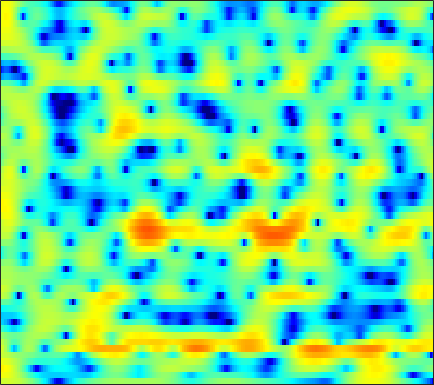

The data file committed next to this chart (first rows):
3.1131, 3.254, 3.3816, 3.4335, 3.4216, 3.3387, 3.1909, 3.0236, 2.7522, 2.4073, 1.9963, 1.6442, 1.1109, 0.5066, 0.0047075, -0.7351, -1.564, -2.2593, -3.2899, -4.4766, -5.8479, -6.9947, -8.7601, -10.909
4.802, 4.782, 4.669, 4.448, 4.212, 3.805, 3.289, 2.832, 2.129, 1.327, 0.4275, -0.303, -1.337, -2.409, -3.21, -4.243, -5.175, -5.77, -6.401, -6.862, -7.182, -7.354, -7.513, -7.619
5.923, 5.752, 5.438, 5.015, 4.622, 3.989, 3.218, 2.542, 1.485, 0.2353, -1.255, -2.569, -4.649, -7.229, -9.61, -13.47, -16.89, -16.42, -13.45, -10.87, -9.019, -7.999, -6.989, -6.264
4.61, 4.448, 4.171, 3.826, 3.522, 3.053, 2.513, 2.063, 1.406, 0.6908, -0.06098, -0.6447, -1.419, -2.154, -2.655, -3.204, -3.597, -3.784, -3.897, -3.904, -3.827, -3.759, -3.687, -3.648
3.131, 3.006, 2.721, 2.338, 2.018, 1.597, 1.227, 1.004, 0.7744, 0.589, 0.4204, 0.277, 0.05481, -0.2269, -0.4693, -0.8508, -1.252, -1.537, -1.895, -2.169, -2.303, -2.305, -2.2, -2.006
3.749, 3.132, 1.79, -0.2473, -2.368, -6.027, -8.659, -7.214, -3.879, -1.38, 0.2582, 1.04, 1.614, 1.708, 1.472, 0.7513, -0.4691, -1.801, -4.337, -8.033, -11.89, -10.72, -6.515, -3.304
2.888, 2.27, 1.26, 0.1021, -0.7802, -1.765, -2.193, -2.067, -1.411, -0.5214, 0.3105, 0.7983, 1.225, 1.396, 1.334, 1.003, 0.4297, -0.1637, -1.068, -1.907, -2.415, -2.433, -2.041, -1.434
1.162, 0.7146, 0.1303, -0.3879, -0.7117, -1.013, -1.105, -1.039, -0.7899, -0.383, 0.09249, 0.4541, 0.9087, 1.293, 1.51, 1.718, 1.801, 1.798, 1.727, 1.585, 1.367, 1.164, 0.8249, 0.3598
-2.753, -3.371, -4.318, -5.379, -6.177, -7.032, -7.281, -6.917, -5.83, -4.417, -2.964, -1.951, -0.7481, 0.2741, 0.9112, 1.615, 2.149, 2.452, 2.734, 2.883, 2.908, 2.841, 2.636, 2.306
-7.202, -7.666, -8.701, -10.39, -12.24, -15.98, -20.22, -18.12, -12.72, -8.855, -6.073, -4.427, -2.647, -1.233, -0.3592, 0.6053, 1.361, 1.816, 2.286, 2.612, 2.824, 2.908, 2.929, 2.865
-8.185, -7.82, -7.595, -7.573, -7.6, -7.594, -7.336, -6.923, -6.107, -5.061, -3.915, -3.049, -1.947, -0.9491, -0.2832, 0.499, 1.155, 1.573, 2.014, 2.341, 2.561, 2.659, 2.712, 2.676
-5.672, -5.208, -4.78, -4.513, -4.369, -4.199, -4, -3.785, -3.38, -2.855, -2.197, -1.654, -0.9104, -0.1837, 0.3306, 0.9389, 1.449, 1.758, 2.082, 2.309, 2.436, 2.47, 2.453, 2.346
-1.419, -1.304, -1.38, -1.691, -2.092, -2.771, -3.544, -4.04, -4.319, -3.919, -2.96, -2.072, -0.8968, 0.1247, 0.7454, 1.364, 1.755, 1.908, 1.971, 1.935, 1.848, 1.792, 1.742, 1.715
2.869, 2.703, 2.195, 1.295, 0.2765, -1.695, -4.809, -8.636, -20.65, -12.95, -5.922, -3.099, -0.6832, 0.8134, 1.488, 1.901, 1.818, 1.438, 0.5328, -0.7651, -2.159, -2.884, -2.831, -1.733
3.41, 3.314, 2.995, 2.456, 1.914, 1.048, 0.1224, -0.5085, -1.026, -1.004, -0.5273, -0.04543, 0.5741, 0.991, 1.094, 0.9099, 0.2884, -0.5104, -2.152, -4.679, -8.411, -11.56, -10.96, -6.919
2.227, 2.282, 2.237, 2.079, 1.908, 1.628, 1.341, 1.152, 0.9512, 0.8228, 0.7601, 0.7463, 0.7241, 0.642, 0.5203, 0.2455, -0.1897, -0.6137, -1.294, -2.037, -2.718, -3.071, -3.272, -3.163
1.731, 1.819, 1.852, 1.804, 1.718, 1.557, 1.355, 1.2, 0.9944, 0.8239, 0.6957, 0.6349, 0.5769, 0.5426, 0.5235, 0.4719, 0.3762, 0.256, 0.0542, -0.2138, -0.5404, -0.8176, -1.233, -1.711
1.578, 1.639, 1.658, 1.587, 1.458, 1.197, 0.821, 0.4862, 0.02122, -0.3974, -0.6639, -0.7251, -0.5927, -0.2467, 0.08536, 0.5479, 0.9609, 1.204, 1.404, 1.454, 1.341, 1.125, 0.6757, -0.01669
0.001622, 0.2891, 0.5832, 0.6729, 0.5671, 0.1483, -0.6168, -1.461, -2.965, -4.876, -6.747, -7.287, -6.102, -3.888, -2.293, -0.5203, 0.8436, 1.629, 2.378, 2.828, 3.021, 3.003, 2.758, 2.265
-4.959, -3.341, -1.926, -1.189, -1.008, -1.229, -1.948, -2.858, -4.641, -7.242, -10.5, -11.81, -9.358, -5.755, -3.577, -1.312, 0.3758, 1.339, 2.314, 2.97, 3.331, 3.44, 3.373, 3.107
-4.122, -3.001, -1.931, -1.317, -1.135, -1.229, -1.651, -2.104, -2.816, -3.446, -3.818, -3.807, -3.334, -2.444, -1.627, -0.4793, 0.6057, 1.317, 2.084, 2.648, 2.967, 3.057, 2.986, 2.716
0.3041, 0.4585, 0.5718, 0.5053, 0.2812, -0.2346, -1.043, -1.78, -2.86, -3.829, -4.384, -4.351, -3.666, -2.553, -1.607, -0.3799, 0.6914, 1.371, 2.068, 2.514, 2.766, 2.799, 2.665, 2.295
2.525, 2.669, 2.676, 2.394, 1.955, 1.029, -0.3672, -1.845, -4.672, -9.254, -18.36, -17.34, -9.009, -4.833, -2.768, -0.8325, 0.476, 1.163, 1.789, 2.092, 2.168, 2.089, 1.846, 1.436
2.567, 3.127, 3.52, 3.525, 3.288, 2.62, 1.593, 0.5756, -1.039, -2.691, -3.874, -4.058, -3.421, -2.299, -1.463, -0.5712, 0.07113, 0.3312, 0.3996, 0.2176, -0.2941, -0.7948, -1.559, -2.173
2.631, 3.42, 4.039, 4.255, 4.187, 3.805, 3.155, 2.539, 1.64, 0.7071, -0.103, -0.5736, -1.002, -1.181, -1.222, -1.217, -1.267, -1.418, -1.907, -2.796, -4.274, -5.881, -8.981, -13.07
4.171, 4.629, 4.97, 4.998, 4.813, 4.324, 3.549, 2.796, 1.577, 0.1319, -1.444, -2.632, -3.928, -4.619, -4.656, -4.276, -3.876, -3.687, -3.761, -4.328, -5.351, -6.488, -8.457, -10.32
5.442, 5.582, 5.596, 5.373, 5.038, 4.351, 3.354, 2.37, 0.6728, -1.577, -4.694, -8.004, -15.58, -23.55, -14.1, -9.053, -6.499, -5.412, -4.6, -4.325, -4.449, -4.707, -5.147, -5.562
5.463, 5.475, 5.348, 5.05, 4.701, 4.041, 3.151, 2.317, 0.9686, -0.653, -2.508, -3.958, -5.614, -6.447, -6.371, -5.74, -5.009, -4.564, -4.215, -4.104, -4.251, -4.48, -4.889, -5.44
4.745, 4.756, 4.663, 4.44, 4.18, 3.703, 3.092, 2.548, 1.73, 0.8365, -0.07337, -0.7186, -1.483, -2.083, -2.411, -2.735, -2.996, -3.182, -3.496, -3.908, -4.433, -4.918, -5.689, -6.6
3.825, 3.948, 4.014, 3.945, 3.805, 3.507, 3.085, 2.707, 2.144, 1.547, 0.9521, 0.5249, -0.01518, -0.5043, -0.8602, -1.335, -1.838, -2.268, -2.923, -3.701, -4.576, -5.32, -6.415, -7.548
2.902, 3.313, 3.683, 3.83, 3.791, 3.553, 3.119, 2.697, 2.064, 1.43, 0.8879, 0.5641, 0.2664, 0.04785, -0.1152, -0.3959, -0.8239, -1.285, -2.101, -3.194, -4.586, -5.764, -7.44, -9.053
2.312, 3.209, 3.993, 4.354, 4.349, 3.973, 3.188, 2.325, 0.8562, -0.7459, -1.924, -2.109, -1.476, -0.5088, 0.1212, 0.6299, 0.6974, 0.4559, -0.2928, -1.566, -3.479, -5.457, -9.202, -15.48
1.511, 2.619, 3.635, 4.14, 4.185, 3.768, 2.743, 1.472, -1.178, -5.731, -15.67, -14.03, -5.578, -1.756, -0.06719, 1.254, 1.825, 1.86, 1.435, 0.5544, -0.7684, -2.072, -4.021, -5.906
-0.7025, 0.4368, 1.562, 2.253, 2.494, 2.472, 2.057, 1.528, 0.6116, -0.3663, -0.9886, -1.023, -0.4996, 0.302, 0.8754, 1.423, 1.671, 1.64, 1.333, 0.7489, -0.07067, -0.7787, -1.759, -2.702
-1.678, -0.6157, 0.4393, 1.157, 1.506, 1.75, 1.802, 1.752, 1.629, 1.505, 1.451, 1.47, 1.565, 1.711, 1.793, 1.826, 1.71, 1.508, 1.075, 0.4303, -0.3864, -1.096, -2.163, -3.286
-0.4506, 0.1076, 0.6809, 1.052, 1.225, 1.337, 1.387, 1.409, 1.462, 1.589, 1.765, 1.925, 2.133, 2.288, 2.34, 2.293, 2.07, 1.774, 1.185, 0.3723, -0.6715, -1.613, -3.082, -4.779
1.27, 1.386, 1.403, 1.228, 0.9624, 0.4917, -0.01697, -0.2952, -0.3545, 0.02069, 0.7198, 1.321, 2.074, 2.643, 2.924, 3.064, 2.931, 2.643, 1.997, 1.06, -0.2206, -1.398, -3.315, -5.717
2.133, 2.121, 1.844, 1.189, 0.3601, -1.352, -4.032, -6.774, -9.262, -6.121, -2.316, -0.233, 1.734, 3.017, 3.62, 4.021, 4.021, 3.781, 3.159, 2.193, 0.9016, -0.3129, -2.236, -4.559
0.6806, 1.015, 1.144, 0.8491, 0.3031, -0.919, -2.725, -4.241, -5.183, -3.661, -1.201, 0.4184, 2.059, 3.148, 3.64, 3.935, 3.843, 3.543, 2.863, 1.87, 0.6085, -0.5146, -2.185, -4.018
-2.018, -0.9887, 0.005795, 0.5929, 0.8201, 0.9259, 0.9067, 0.9034, 1.053, 1.416, 1.952, 2.374, 2.86, 3.166, 3.234, 3.104, 2.696, 2.206, 1.321, 0.161, -1.259, -2.456, -4.241, -6.212
-3.082, -1.701, -0.2878, 0.744, 1.318, 1.891, 2.304, 2.545, 2.804, 3.014, 3.164, 3.221, 3.204, 3.042, 2.808, 2.311, 1.582, 0.8847, -0.277, -1.695, -3.381, -4.82, -7.021, -9.558
-1.602, -0.6116, 0.4818, 1.36, 1.888, 2.436, 2.839, 3.064, 3.263, 3.364, 3.355, 3.279, 3.062, 2.693, 2.305, 1.608, 0.6893, -0.1667, -1.554, -3.215, -5.162, -6.81, -9.246, -11.95
0.4637, 0.9632, 1.562, 2.058, 2.37, 2.694, 2.924, 3.034, 3.112, 3.108, 3.031, 2.917, 2.671, 2.295, 1.903, 1.211, 0.2911, -0.5925, -2.043, -3.865, -6.117, -8.099, -11.12, -14.35
1.948, 2.105, 2.298, 2.445, 2.513, 2.559, 2.548, 2.504, 2.427, 2.334, 2.252, 2.187, 2.097, 1.959, 1.788, 1.418, 0.8086, 0.165, -1.009, -2.64, -4.817, -6.96, -10.67, -16.16
2.138, 2.099, 2.023, 1.91, 1.767, 1.507, 1.16, 0.8671, 0.4475, 0.1049, -0.06018, 0.01743, 0.3947, 0.9635, 1.406, 1.866, 2.061, 2.002, 1.602, 0.8237, -0.3407, -1.445, -3.164, -4.945
-1.548, -1.551, -1.616, -1.827, -2.087, -2.628, -3.377, -4.106, -5.412, -7.19, -9.029, -9.129, -6.666, -3.517, -1.537, 0.4834, 1.892, 2.583, 3.112, 3.268, 3.106, 2.834, 2.325, 1.778
-10.14, -9.31, -8.688, -8.799, -9.284, -10.25, -11.21, -11.71, -12.28, -13.44, -15.41, -15.38, -11.14, -6.62, -4.014, -1.363, 0.5309, 1.572, 2.566, 3.179, 3.503, 3.591, 3.562, 3.402
-15.85, -13.65, -12.4, -12.74, -14.17, -18.49, -32.2, -24.2, -15.75, -11.85, -9.307, -7.698, -5.601, -3.567, -2.136, -0.4728, 0.8872, 1.712, 2.548, 3.119, 3.47, 3.605, 3.649, 3.549
-9.663, -8.937, -8.394, -8.376, -8.688, -9.366, -9.568, -9.058, -7.593, -5.798, -4.098, -2.959, -1.584, -0.3808, 0.3969, 1.293, 2.023, 2.46, 2.884, 3.163, 3.304, 3.32, 3.234, 3.03
-3.219, -2.854, -2.479, -2.231, -2.089, -1.918, -1.684, -1.41, -0.9215, -0.3496, 0.2533, 0.6814, 1.171, 1.557, 1.763, 1.933, 1.993, 1.976, 1.893, 1.78, 1.635, 1.521, 1.306, 1.035
1.076, 1.28, 1.513, 1.692, 1.795, 1.92, 2.01, 2.068, 2.127, 2.151, 2.11, 2.024, 1.804, 1.44, 1.077, 0.4468, -0.3313, -0.9727, -1.797, -2.482, -2.897, -3.021, -3.023, -3.021
3.296, 3.412, 3.524, 3.583, 3.583, 3.526, 3.409, 3.27, 3.015, 2.674, 2.216, 1.78, 1.052, 0.1024, -0.7911, -2.284, -4.212, -5.993, -8.807, -11.57, -12.35, -11.41, -9.677, -8.385
4.206, 4.305, 4.363, 4.328, 4.236, 4.013, 3.693, 3.389, 2.903, 2.324, 1.649, 1.061, 0.1407, -0.9918, -2.04, -3.785, -6.068, -8.291, -12.25, -17.38, -18.65, -16.02, -13.31, -11.79
4.484, 4.669, 4.771, 4.686, 4.499, 4.095, 3.521, 3.011, 2.263, 1.484, 0.7299, 0.1887, -0.5391, -1.326, -2.005, -3.08, -4.37, -5.455, -6.976, -8.363, -9.407, -9.961, -10.67, -11.6
4.565, 4.998, 5.264, 5.167, 4.854, 4.131, 3.062, 2.06, 0.5699, -0.8454, -1.816, -2.103, -2.053, -1.854, -1.774, -1.864, -2.211, -2.62, -3.333, -4.174, -5.137, -5.962, -7.202, -8.819
4.577, 5.266, 5.689, 5.586, 5.164, 4.099, 2.388, 0.5569, -2.969, -8.664, -15.56, -10.92, -5.883, -3.258, -2.118, -1.272, -0.9634, -1, -1.309, -1.87, -2.635, -3.333, -4.366, -5.501
4.472, 5.022, 5.362, 5.255, 4.882, 3.965, 2.557, 1.171, -1.078, -3.424, -4.867, -4.798, -3.791, -2.693, -2.083, -1.583, -1.404, -1.456, -1.748, -2.286, -3.042, -3.722, -4.807, -5.921
4.415, 4.758, 4.988, 4.934, 4.698, 4.133, 3.301, 2.534, 1.413, 0.3003, -0.6619, -1.24, -1.808, -2.208, -2.425, -2.68, -2.938, -3.162, -3.579, -4.178, -5.033, -5.87, -7.304, -9.161
